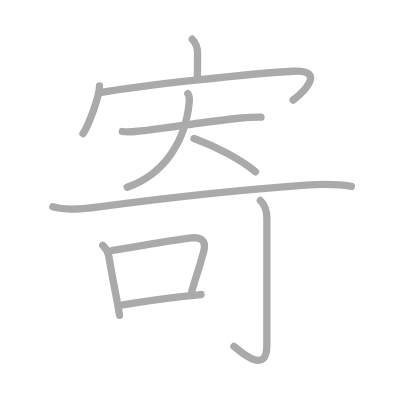
t = 0.00 s
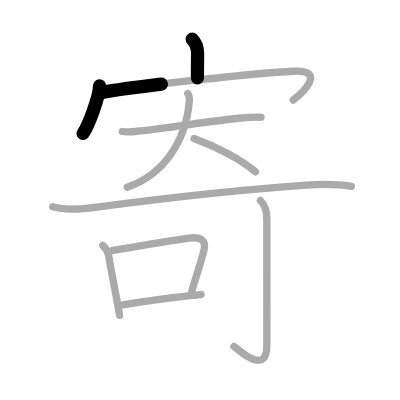
t = 2.25 s
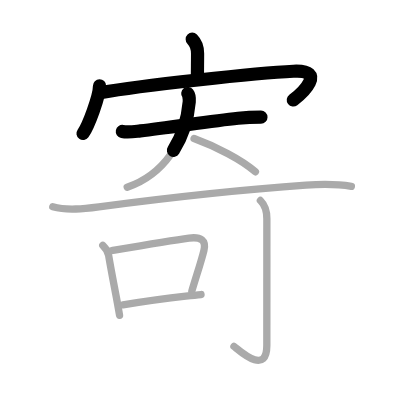
t = 4.50 s
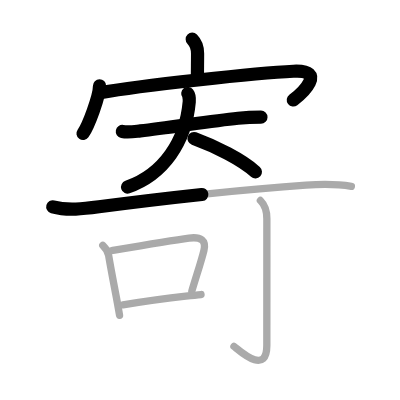
t = 6.50 s
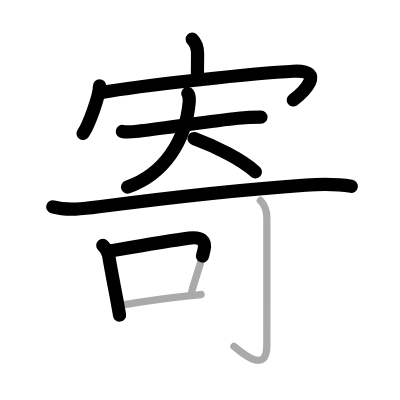
t = 8.75 s
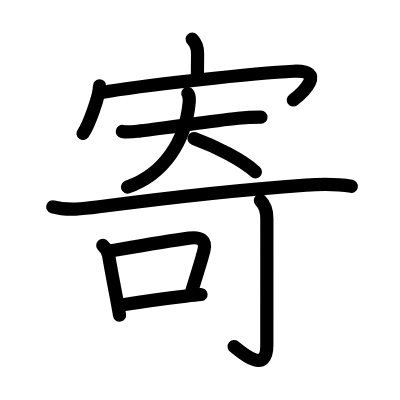
t = 11.00 s

The animated SVG that drew these frames (rendered in a browser with its animation timeline set to each time). Animation: 11 SMIL elements (animate=11); one cycle of 11.00 s.

<?xml version="1.0" standalone="no"?>
<!DOCTYPE svg PUBLIC "-//W3C//DTD SVG 1.1//EN"   "http://www.w3.org/Graphics/SVG/1.1/DTD/svg11.dtd">
<svg width="400px" height="400px"  version="1.1" xmlns="http://www.w3.org/2000/svg">
  <defs>
    <marker id="Triangle" viewBox="0 0 10 10" refX="0" refY="5" markerUnits="strokeWidth" markerWidth="3" style="stroke-opacity:0%;fill:#aaaaaa;" markerHeight="2" orient="auto">
      <path d="M 0 0 L 10 5 L 0 10 z" />
    </marker>
    
    <marker id="Arrow" viewBox="0 0 10 10" refX="5" refY="5" markerUnits="strokeWidth" markerWidth="1.8" style="stroke-opacity:0%;fill:#770000;" markerHeight="2" orient="auto">
      <path d="M 0 4 L 6 4 L 4 1 L 10 5 L 4 9 L 6 6 L 0 6 z" />
        <circle cx="5" cy="5" r="5" />
      </marker>
    
    <marker id="TriangleRed" viewBox="0 0 10 10" refX="0" refY="5" markerUnits="strokeWidth" markerWidth="3" style="stroke-opacity:0%;fill:#CC0000;" markerHeight="2" orient="auto">
      <path d="M 0 0 L 10 5 L 0 10 z" />
    </marker>
    
    <marker id="ArrowRed" viewBox="0 0 10 10" refX="5" refY="5" markerUnits="strokeWidth" markerWidth="1.8" style="stroke-opacity:0%;fill:#CC0000;" markerHeight="2" orient="auto">
      <path d="M 0 4 L 6 4 L 4 1 L 10 5 L 4 9 L 6 6 L 0 6 z" />
        <circle cx="5" cy="5" r="5" />
      </marker>
    
  </defs>
  
  <path style="fill:#ffffff; fill-opacity:100%; fill-rule:evenodd; stroke-width:0;" d="M 0 0 L 400px 0 L 400px 400px L 0 400px L 0 0" />

  <g transform="scale(3.6697247706422 3.6697247706422)">
<path style="fill:none; fill-opacity:0%; fill-rule:evenodd; stroke:#aaaaaa; stroke-opacity:100%; stroke-width: 1.5pt; stroke-linejoin:round; stroke-linecap:round;" d="M52.38 10.69c1.09 1.09 1.46 2.69 1.46 3.9c0 3.08-0.05 3.82-0.04 6.63"></path>
<path style="fill:none; fill-opacity:0%; fill-rule:evenodd; stroke:#aaaaaa; stroke-opacity:100%; stroke-width: 1.5pt; stroke-linejoin:round; stroke-linecap:round;" d="M27.12 23.38c0.01 2.92-3.09 11.02-4.5 13"></path>
<path style="fill:none; fill-opacity:0%; fill-rule:evenodd; stroke:#aaaaaa; stroke-opacity:100%; stroke-width: 1.5pt; stroke-linejoin:round; stroke-linecap:round;" d="M27.66 25.2c10.21-1.83 42.34-5.33 52.3-5.78c9.34-0.42 2.24 6.1-0.07 7.84"></path>
<path style="fill:none; fill-opacity:0%; fill-rule:evenodd; stroke:#aaaaaa; stroke-opacity:100%; stroke-width: 1.5pt; stroke-linejoin:round; stroke-linecap:round;" d="M33.34 35.83c1.57 0.31 3.34 0.01 4.9-0.15c7.78-0.82 18.73-2.65 26.65-3.45c2.08-0.21 4.14-0.3 6.23-0.3"></path>
<path style="fill:none; fill-opacity:0%; fill-rule:evenodd; stroke:#aaaaaa; stroke-opacity:100%; stroke-width: 1.5pt; stroke-linejoin:round; stroke-linecap:round;" d="M51.17 25.5c0.27 0.35 0.46 1.5 0.4 2.24C50.62 38.62 44.5 47.62 34.66 51"></path>
<path style="fill:none; fill-opacity:0%; fill-rule:evenodd; stroke:#aaaaaa; stroke-opacity:100%; stroke-width: 1.5pt; stroke-linejoin:round; stroke-linecap:round;" d="M52.88 37.75c6.04 2.21 13.03 5.78 16.72 9.08"></path>
<path style="fill:none; fill-opacity:0%; fill-rule:evenodd; stroke:#aaaaaa; stroke-opacity:100%; stroke-width: 1.5pt; stroke-linejoin:round; stroke-linecap:round;" d="M14.38 56.35c3.96 1.1 8.57 0.53 12.57 0c17.01-2.23 37.78-4.61 56.41-5.91c4.2-0.29 8.23-0.37 12.39 0.33"></path>
<path style="fill:none; fill-opacity:0%; fill-rule:evenodd; stroke:#aaaaaa; stroke-opacity:100%; stroke-width: 1.5pt; stroke-linejoin:round; stroke-linecap:round;" d="M28.01 66.88c0.81 0.81 1.4 1.57 1.59 2.72c0.84 4.97 1.61 8.73 2.28 12.36c0.24 1.32 0.48 2.62 0.7 3.95"></path>
<path style="fill:none; fill-opacity:0%; fill-rule:evenodd; stroke:#aaaaaa; stroke-opacity:100%; stroke-width: 1.5pt; stroke-linejoin:round; stroke-linecap:round;" d="M30.29 68.33c7.79-1.34 16.11-2.78 21.22-3.45c3.25-0.43 4.73 0.62 4.05 3.39c-0.85 3.42-1.98 6.6-3.28 11.02"></path>
<path style="fill:none; fill-opacity:0%; fill-rule:evenodd; stroke:#aaaaaa; stroke-opacity:100%; stroke-width: 1.5pt; stroke-linejoin:round; stroke-linecap:round;" d="M33.52 83.06c5.3-0.86 11-1.69 17.1-2.37c1.37-0.15 2.75-0.3 4.16-0.43"></path>
<path style="fill:none; fill-opacity:0%; fill-rule:evenodd; stroke:#aaaaaa; stroke-opacity:100%; stroke-width: 1.5pt; stroke-linejoin:round; stroke-linecap:round;" d="M70.96 54.63c1.27 1.27 1.76 2.87 1.76 4.95c0 13.07-0.01 30.14-0.01 34.59c0 8.33-7.46 1.35-8.96 0.22"></path>

<path style="fill:none; fill-opacity:0%; fill-rule:evenodd; stroke:#000000; stroke-opacity:100%; stroke-width: 2.7pt; stroke-linejoin:round; stroke-linecap:round;" d="M52.38 10.69c1.09 1.09 1.46 2.69 1.46 3.9c0 3.08-0.05 3.82-0.04 6.63" pathLength="100" stroke-dashoffset="100" stroke-dasharray="100 105"><animate id="dashAnim1" attributeName="stroke-dashoffset" from="100" to="0" dur="1s" calcMode="linear" fill="freeze"/></path>
<path style="fill:none; fill-opacity:0%; fill-rule:evenodd; stroke:#000000; stroke-opacity:100%; stroke-width: 2.7pt; stroke-linejoin:round; stroke-linecap:round;" d="M27.12 23.38c0.01 2.92-3.09 11.02-4.5 13" pathLength="100" stroke-dashoffset="100" stroke-dasharray="100 105"><animate id="dashAnim2" attributeName="stroke-dashoffset" from="100" to="0" dur="1s" calcMode="linear" begin="dashAnim1.end" fill="freeze"/></path>
<path style="fill:none; fill-opacity:0%; fill-rule:evenodd; stroke:#000000; stroke-opacity:100%; stroke-width: 2.7pt; stroke-linejoin:round; stroke-linecap:round;" d="M27.66 25.2c10.21-1.83 42.34-5.33 52.3-5.78c9.34-0.42 2.24 6.1-0.07 7.84" pathLength="100" stroke-dashoffset="100" stroke-dasharray="100 105"><animate id="dashAnim3" attributeName="stroke-dashoffset" from="100" to="0" dur="1s" calcMode="linear" begin="dashAnim2.end" fill="freeze"/></path>
<path style="fill:none; fill-opacity:0%; fill-rule:evenodd; stroke:#000000; stroke-opacity:100%; stroke-width: 2.7pt; stroke-linejoin:round; stroke-linecap:round;" d="M33.34 35.83c1.57 0.31 3.34 0.01 4.9-0.15c7.78-0.82 18.73-2.65 26.65-3.45c2.08-0.21 4.14-0.3 6.23-0.3" pathLength="100" stroke-dashoffset="100" stroke-dasharray="100 105"><animate id="dashAnim4" attributeName="stroke-dashoffset" from="100" to="0" dur="1s" calcMode="linear" begin="dashAnim3.end" fill="freeze"/></path>
<path style="fill:none; fill-opacity:0%; fill-rule:evenodd; stroke:#000000; stroke-opacity:100%; stroke-width: 2.7pt; stroke-linejoin:round; stroke-linecap:round;" d="M51.17 25.5c0.27 0.35 0.46 1.5 0.4 2.24C50.62 38.62 44.5 47.62 34.66 51" pathLength="100" stroke-dashoffset="100" stroke-dasharray="100 105"><animate id="dashAnim5" attributeName="stroke-dashoffset" from="100" to="0" dur="1s" calcMode="linear" begin="dashAnim4.end" fill="freeze"/></path>
<path style="fill:none; fill-opacity:0%; fill-rule:evenodd; stroke:#000000; stroke-opacity:100%; stroke-width: 2.7pt; stroke-linejoin:round; stroke-linecap:round;" d="M52.88 37.75c6.04 2.21 13.03 5.78 16.72 9.08" pathLength="100" stroke-dashoffset="100" stroke-dasharray="100 105"><animate id="dashAnim6" attributeName="stroke-dashoffset" from="100" to="0" dur="1s" calcMode="linear" begin="dashAnim5.end" fill="freeze"/></path>
<path style="fill:none; fill-opacity:0%; fill-rule:evenodd; stroke:#000000; stroke-opacity:100%; stroke-width: 2.7pt; stroke-linejoin:round; stroke-linecap:round;" d="M14.38 56.35c3.96 1.1 8.57 0.53 12.57 0c17.01-2.23 37.78-4.61 56.41-5.91c4.2-0.29 8.23-0.37 12.39 0.33" pathLength="100" stroke-dashoffset="100" stroke-dasharray="100 105"><animate id="dashAnim7" attributeName="stroke-dashoffset" from="100" to="0" dur="1s" calcMode="linear" begin="dashAnim6.end" fill="freeze"/></path>
<path style="fill:none; fill-opacity:0%; fill-rule:evenodd; stroke:#000000; stroke-opacity:100%; stroke-width: 2.7pt; stroke-linejoin:round; stroke-linecap:round;" d="M28.01 66.88c0.81 0.81 1.4 1.57 1.59 2.72c0.84 4.97 1.61 8.73 2.28 12.36c0.24 1.32 0.48 2.62 0.7 3.95" pathLength="100" stroke-dashoffset="100" stroke-dasharray="100 105"><animate id="dashAnim8" attributeName="stroke-dashoffset" from="100" to="0" dur="1s" calcMode="linear" begin="dashAnim7.end" fill="freeze"/></path>
<path style="fill:none; fill-opacity:0%; fill-rule:evenodd; stroke:#000000; stroke-opacity:100%; stroke-width: 2.7pt; stroke-linejoin:round; stroke-linecap:round;" d="M30.29 68.33c7.79-1.34 16.11-2.78 21.22-3.45c3.25-0.43 4.73 0.62 4.05 3.39c-0.85 3.42-1.98 6.6-3.28 11.02" pathLength="100" stroke-dashoffset="100" stroke-dasharray="100 105"><animate id="dashAnim9" attributeName="stroke-dashoffset" from="100" to="0" dur="1s" calcMode="linear" begin="dashAnim8.end" fill="freeze"/></path>
<path style="fill:none; fill-opacity:0%; fill-rule:evenodd; stroke:#000000; stroke-opacity:100%; stroke-width: 2.7pt; stroke-linejoin:round; stroke-linecap:round;" d="M33.52 83.06c5.3-0.86 11-1.69 17.1-2.37c1.37-0.15 2.75-0.3 4.16-0.43" pathLength="100" stroke-dashoffset="100" stroke-dasharray="100 105"><animate id="dashAnim10" attributeName="stroke-dashoffset" from="100" to="0" dur="1s" calcMode="linear" begin="dashAnim9.end" fill="freeze"/></path>
<path style="fill:none; fill-opacity:0%; fill-rule:evenodd; stroke:#000000; stroke-opacity:100%; stroke-width: 2.7pt; stroke-linejoin:round; stroke-linecap:round;" d="M70.96 54.63c1.27 1.27 1.76 2.87 1.76 4.95c0 13.07-0.01 30.14-0.01 34.59c0 8.33-7.46 1.35-8.96 0.22" pathLength="100" stroke-dashoffset="100" stroke-dasharray="100 105"><animate id="dashAnim11" attributeName="stroke-dashoffset" from="100" to="0" dur="1s" calcMode="linear" begin="dashAnim10.end" fill="freeze"/></path>

</g>

</svg>  
          
